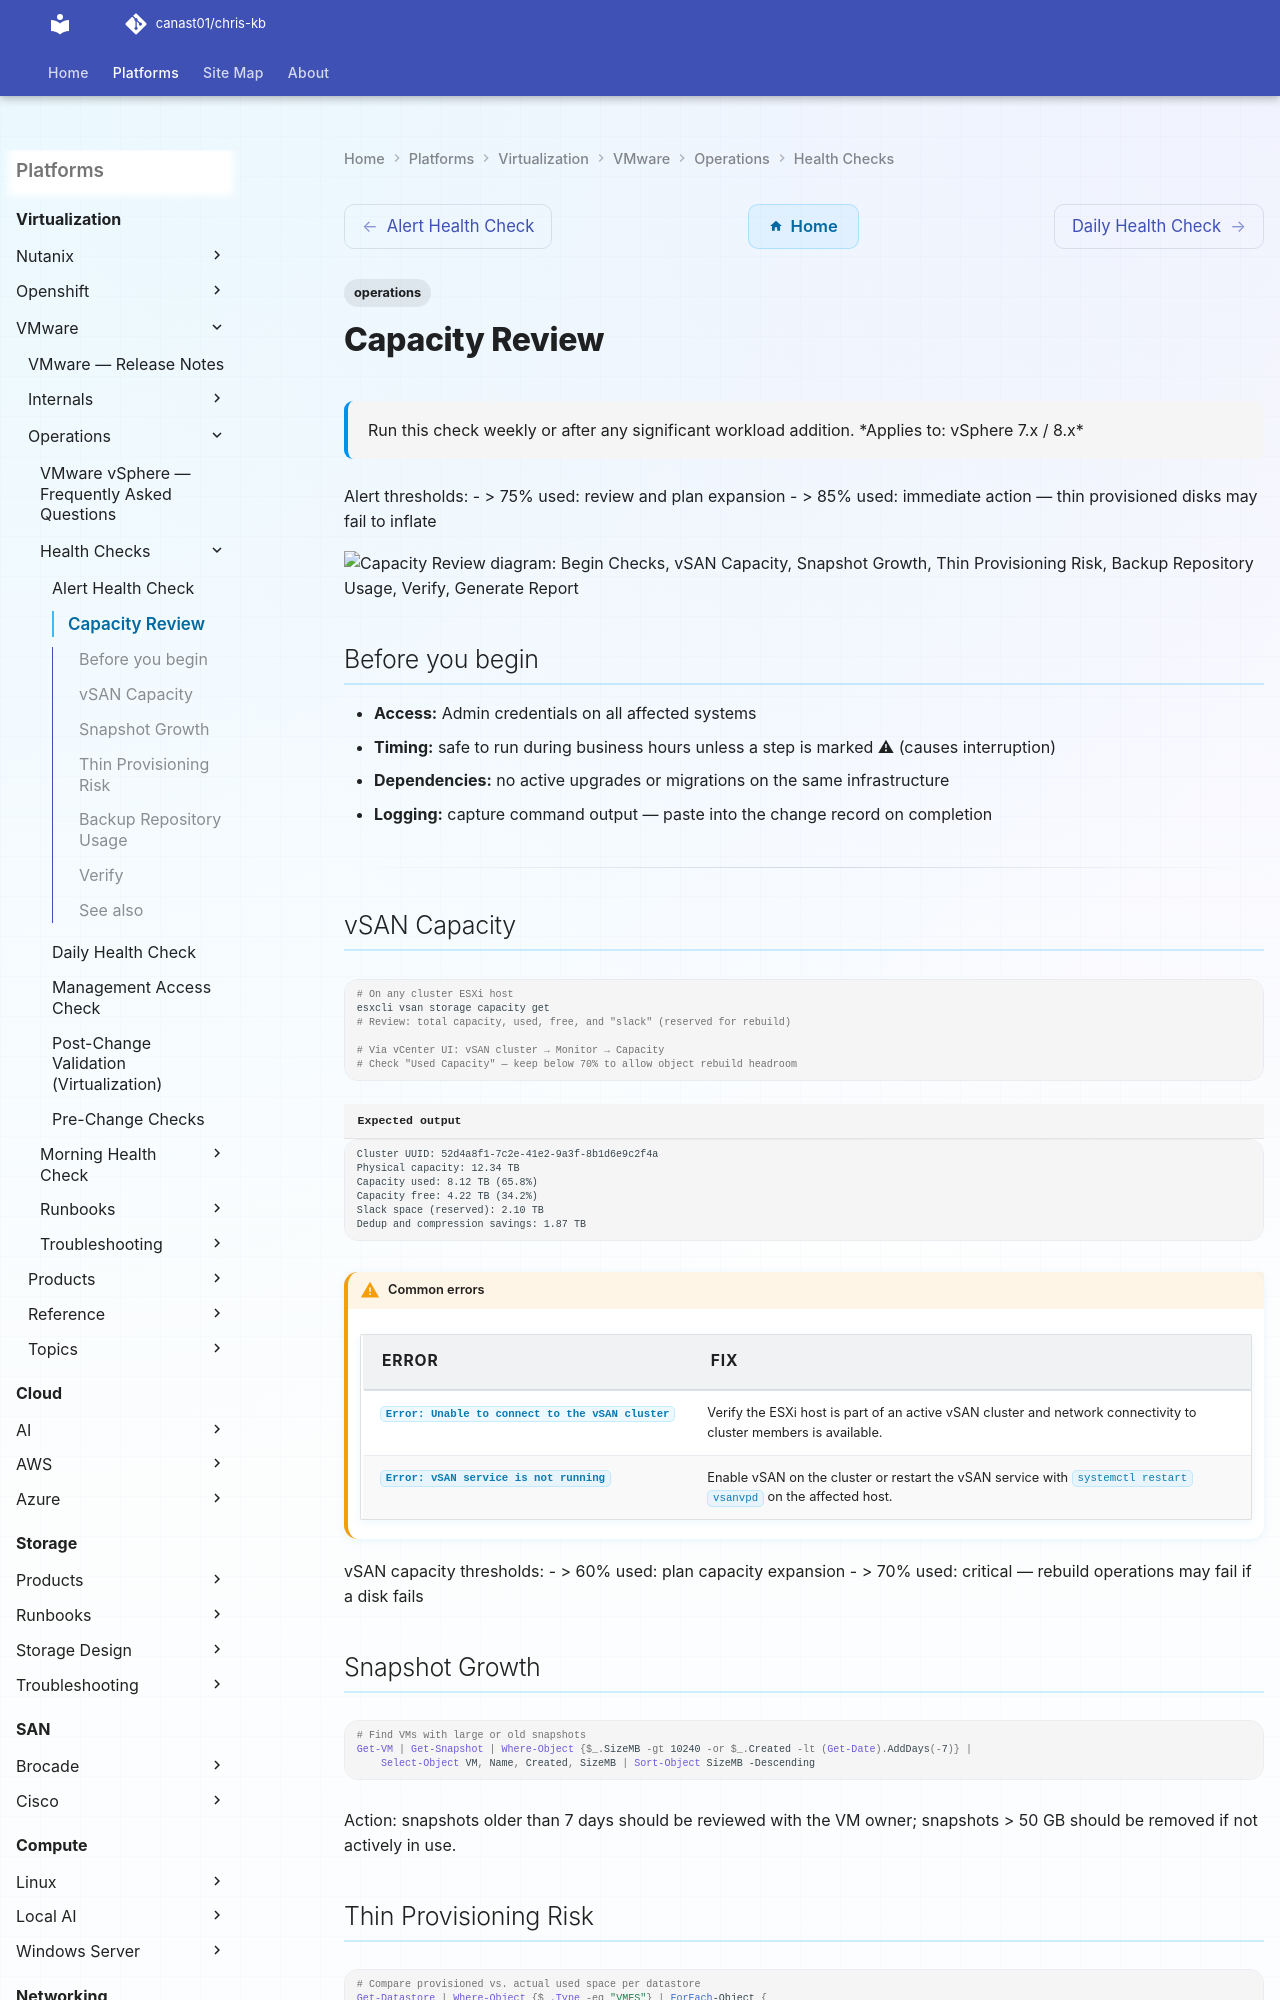

repository: canast01/chris-kb · page: virtualization/vmware/operations/health-checks/capacity-review/index.html · generator: mkdocs

---
tags:
  - operations
description: "Run this check weekly or after any significant workload addition."
---
# Capacity Review

<div class="kb-summary">
Run this check weekly or after any significant workload addition.

*Applies to: vSphere 7.x / 8.x*
</div>

Alert thresholds:
- > 75% used: review and plan expansion
- > 85% used: immediate action — thin provisioned disks may fail to inflate

```d2
direction: right

begin_checks: "Begin Checks" {shape: oval}
vsan_capacity: "vSAN Capacity" {shape: rectangle}
snapshot_growth: "Snapshot Growth" {shape: rectangle}
thin_provisioning_risk: "Thin Provisioning Risk" {shape: rectangle}
backup_repository_usage: "Backup Repository Usage" {shape: rectangle}
verify: "Verify" {shape: rectangle}
generate_report: "Generate Report" {shape: oval}

begin_checks -> vsan_capacity
vsan_capacity -> snapshot_growth
snapshot_growth -> thin_provisioning_risk
thin_provisioning_risk -> backup_repository_usage
backup_repository_usage -> verify
verify -> generate_report
```

## Before you begin

- **Access:** Admin credentials on all affected systems
- **Timing:** safe to run during business hours unless a step is marked ⚠ (causes interruption)
- **Dependencies:** no active upgrades or migrations on the same infrastructure
- **Logging:** capture command output — paste into the change record on completion

---
